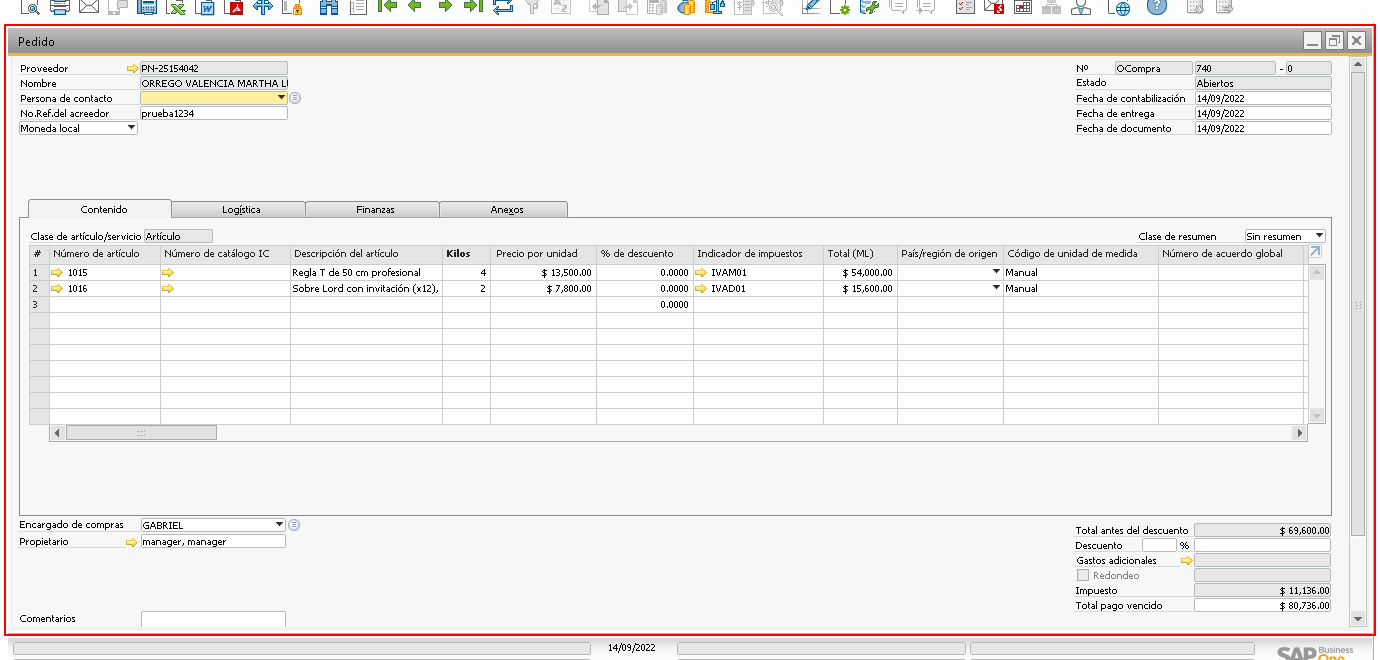
Task: Proceso en blanco
Workflow: CopiarPedidoAEntradaMercancia

Step 1: click on the element in window 'HBT_LOCALIZACION - SAP Business One 10.0' (sap business one.exe)

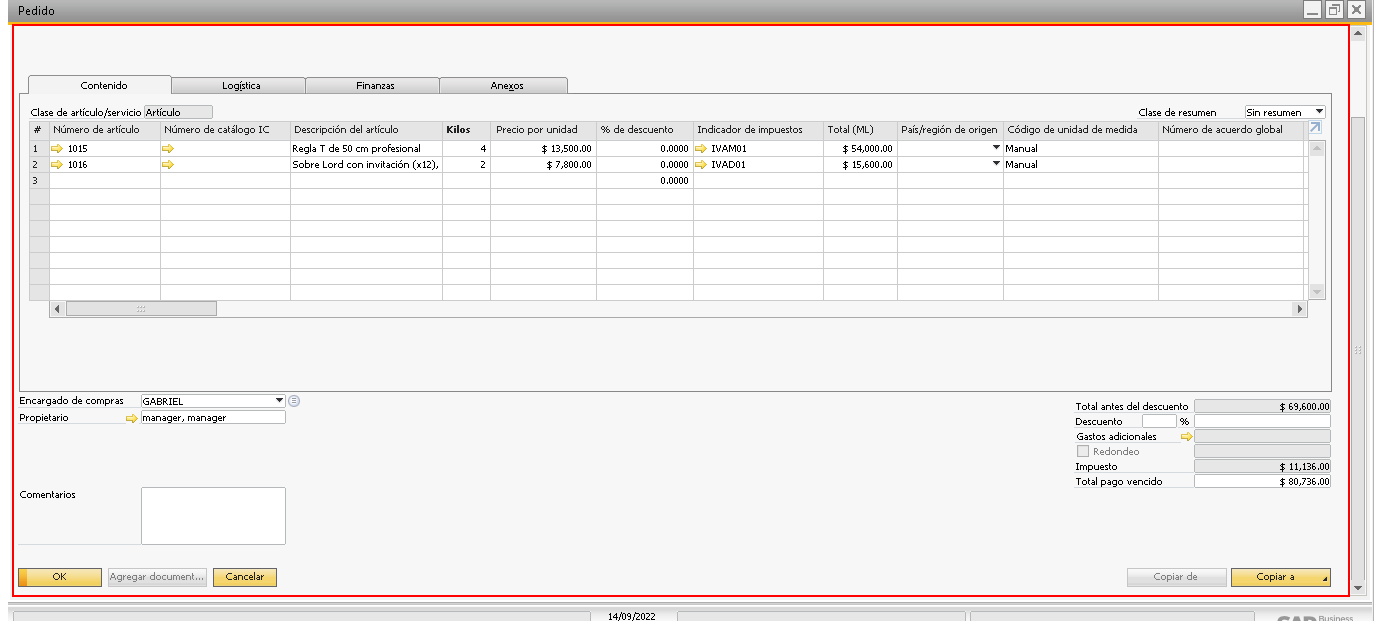
Step 2: click on the client 'Pedido' in window 'HBT_LOCALIZACION - SAP Business One 10.0' (sap business one.exe)

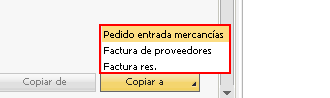
Step 3: click on the element in window 'HBT_LOCALIZACION - SAP Business One 10.0' (sap business one.exe)

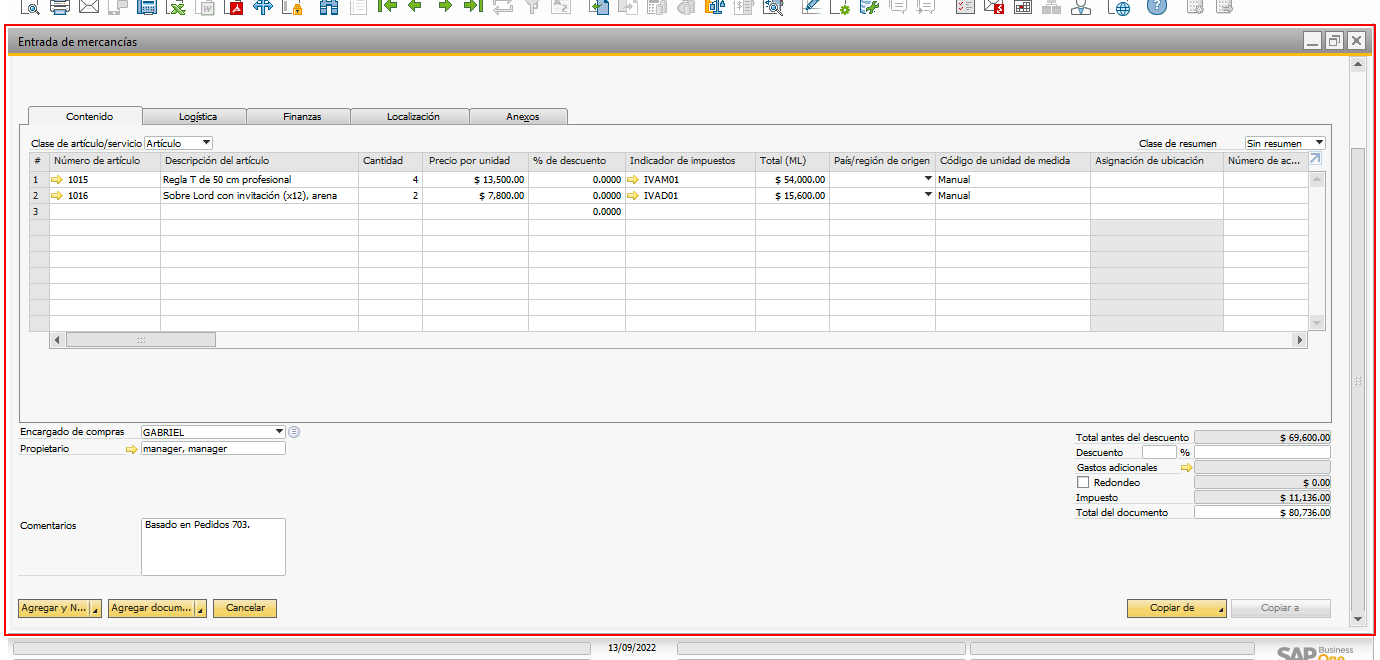
Step 4: click on the element in window 'HBT_LOCALIZACION - SAP Business One 10.0' (sap business one.exe)

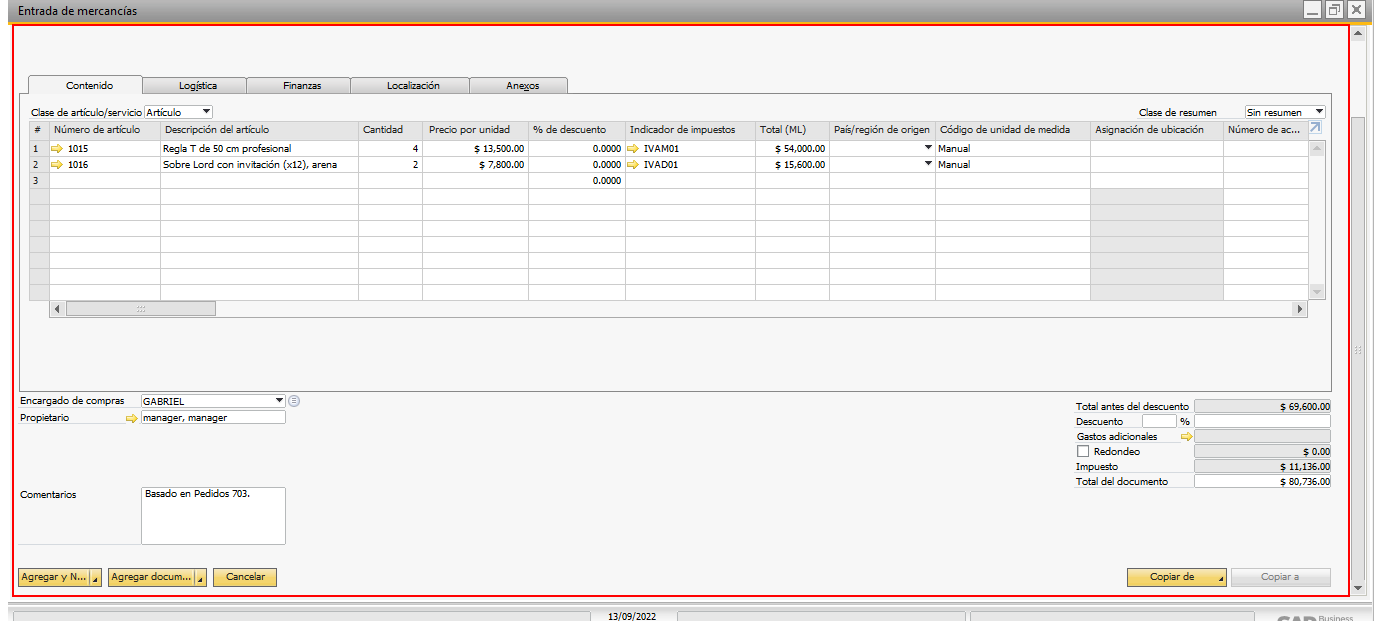
Step 5: click on the client 'Entrada de mercancías' in window 'HBT_LOCALIZACION - SAP Business One 10.0' (sap business one.exe)

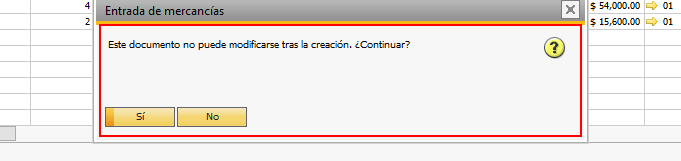
Step 6: click on the client 'Entrada de mercancías' in window 'Entrada de mercancías' (sap business one.exe)